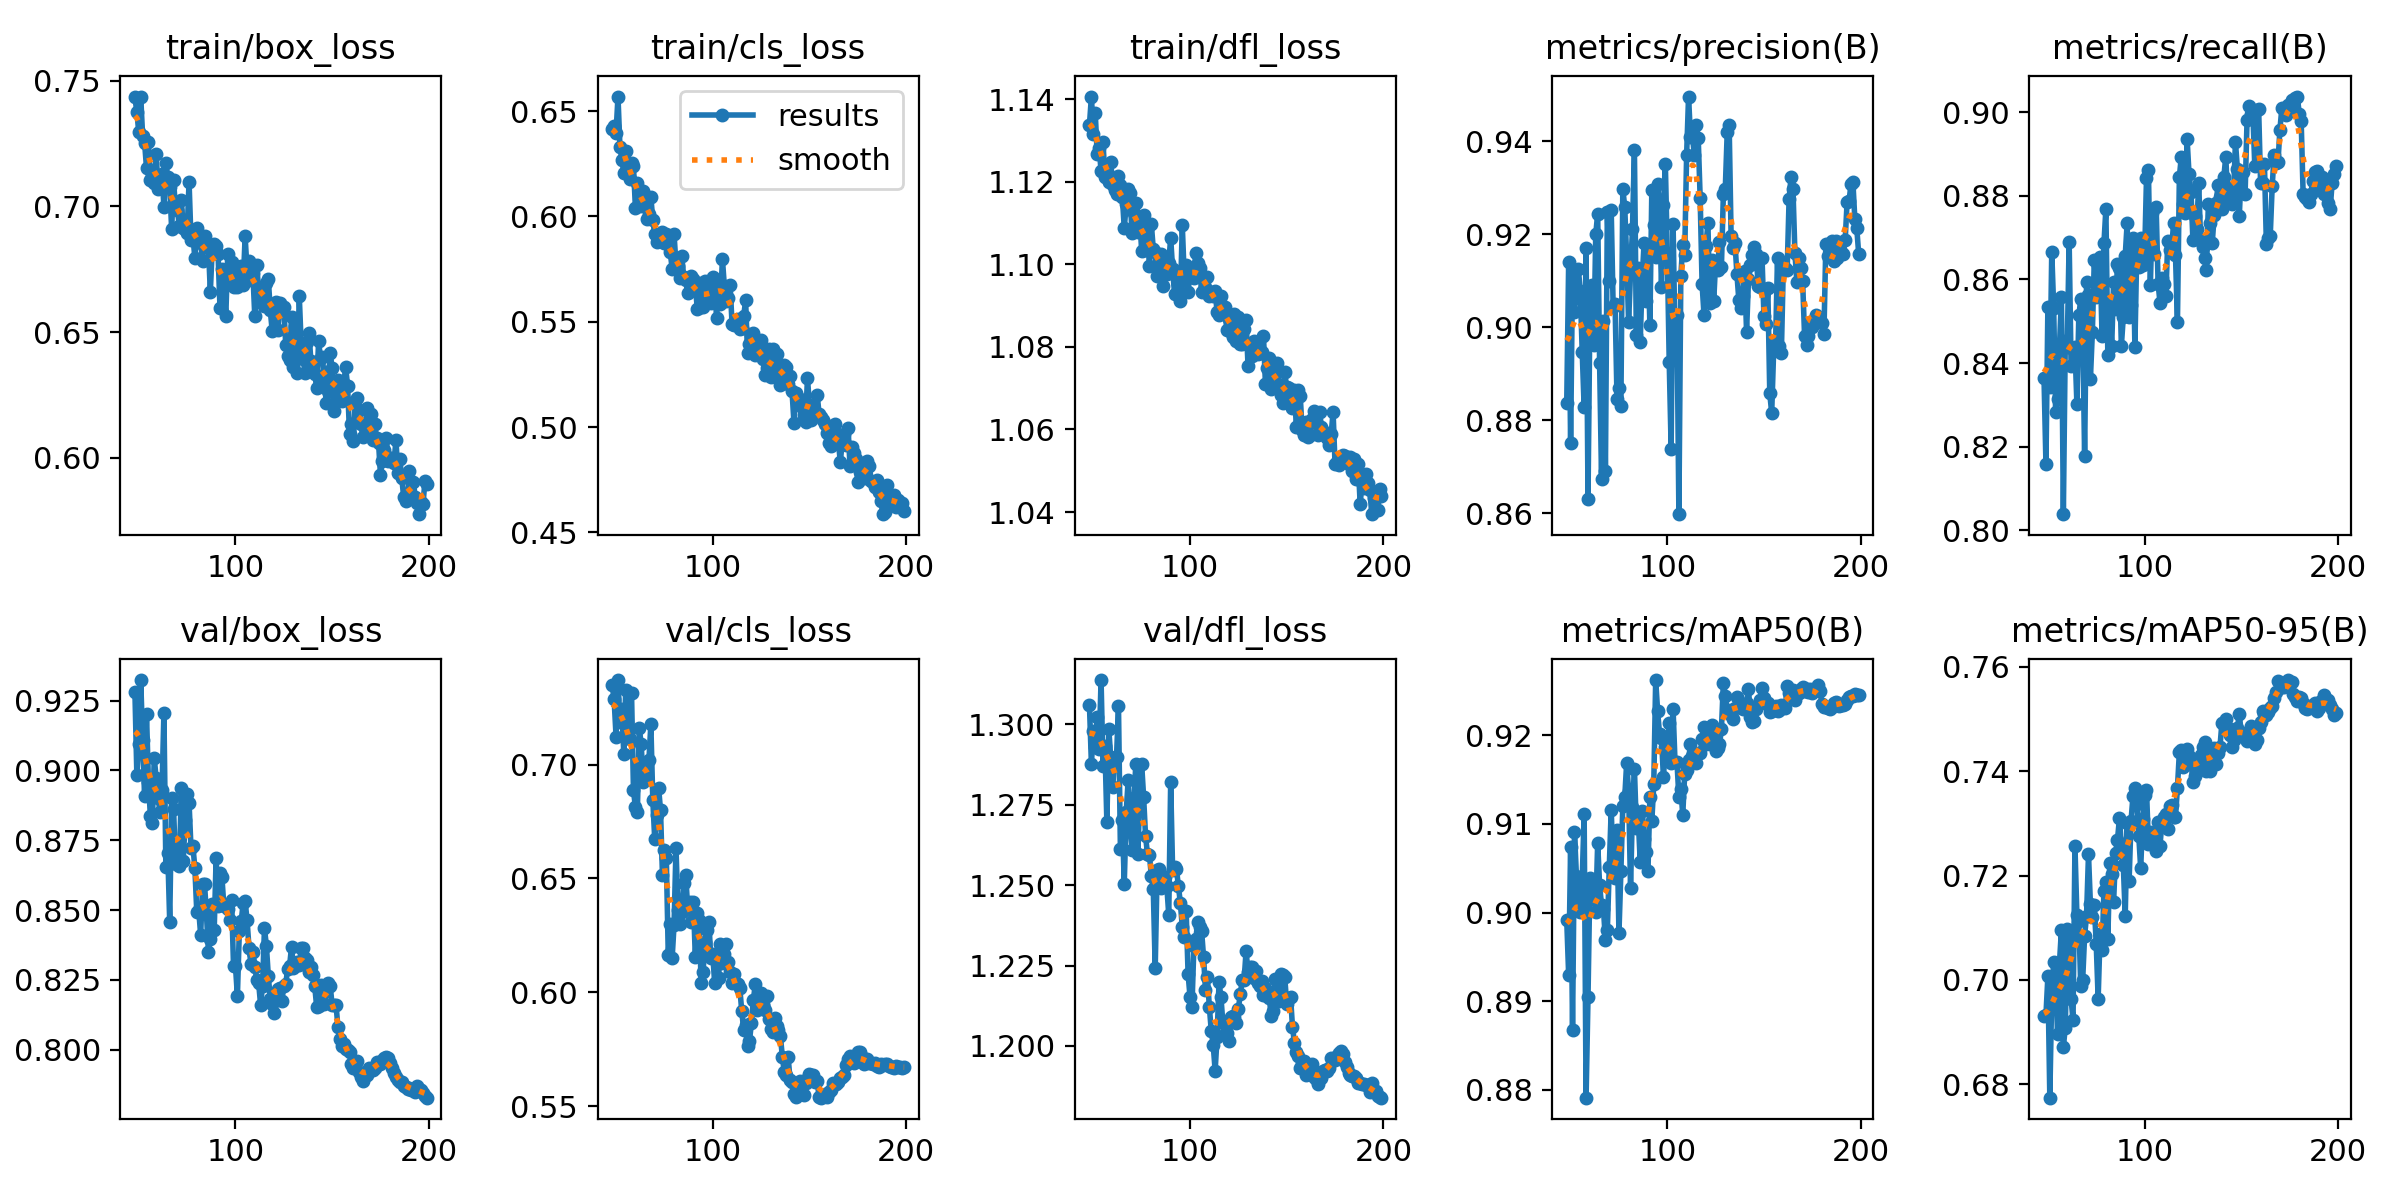

The file beside this chart, header and first rows:
epoch, train/box_loss, train/cls_loss, train/dfl_loss, metrics/precision(B), metrics/recall(B), metrics/mAP50(B), metrics/mAP50-95(B), val/box_loss, val/cls_loss, val/dfl_loss, lr/pg0, lr/pg1, lr/pg2
48, 0.7433, 0.6413, 1.134, 0.8837, 0.8365, 0.8992, 0.6932, 0.9282, 0.7348, 1.306, 0.008449, 0.008449, 0.008449
49, 0.7375, 0.6429, 1.141, 0.9141, 0.8158, 0.8929, 0.6933, 0.8985, 0.7286, 1.288, 0.008416, 0.008416, 0.008416
50, 0.7294, 0.6399, 1.132, 0.8752, 0.8533, 0.9074, 0.7007, 0.9093, 0.7123, 1.298, 0.008383, 0.008383, 0.008383
51, 0.7437, 0.6569, 1.137, 0.9121, 0.8341, 0.8868, 0.6774, 0.9324, 0.7371, 1.293, 0.00835, 0.00835, 0.00835
52, 0.7279, 0.6332, 1.127, 0.9032, 0.8666, 0.9091, 0.6973, 0.9109, 0.7185, 1.302, 0.008317, 0.008317, 0.008317
53, 0.7254, 0.6268, 1.128, 0.9081, 0.8532, 0.9041, 0.7034, 0.8908, 0.7245, 1.292, 0.008284, 0.008284, 0.008284
54, 0.7152, 0.6208, 1.123, 0.9125, 0.8282, 0.9008, 0.7004, 0.9201, 0.7046, 1.314, 0.008251, 0.008251, 0.008251
55, 0.7255, 0.6312, 1.129, 0.9078, 0.8314, 0.9001, 0.6896, 0.8957, 0.7329, 1.287, 0.008218, 0.008218, 0.008218
56, 0.7106, 0.6252, 1.121, 0.8948, 0.844, 0.9038, 0.7033, 0.8837, 0.7129, 1.293, 0.008185, 0.008185, 0.008185
57, 0.7123, 0.6177, 1.121, 0.8828, 0.8557, 0.9111, 0.7096, 0.8811, 0.7112, 1.27, 0.008152, 0.008152, 0.008152
58, 0.7094, 0.6253, 1.12, 0.917, 0.8038, 0.8791, 0.6872, 0.9043, 0.7314, 1.299, 0.008119, 0.008119, 0.008119
59, 0.7208, 0.6241, 1.125, 0.863, 0.8452, 0.8905, 0.6909, 0.8972, 0.6888, 1.29, 0.008086, 0.008086, 0.008086
60, 0.7069, 0.6042, 1.119, 0.9041, 0.8437, 0.904, 0.7098, 0.8901, 0.6813, 1.28, 0.008053, 0.008053, 0.008053
61, 0.7085, 0.6157, 1.118, 0.9091, 0.869, 0.9024, 0.7095, 0.885, 0.679, 1.289, 0.00802, 0.00802, 0.00802
62, 0.7129, 0.606, 1.117, 0.8962, 0.8393, 0.902, 0.6964, 0.893, 0.716, 1.29, 0.007987, 0.007987, 0.007987
63, 0.6999, 0.6048, 1.121, 0.92, 0.8432, 0.9001, 0.6923, 0.9207, 0.7091, 1.306, 0.007954, 0.007954, 0.007954
64, 0.7172, 0.612, 1.119, 0.9244, 0.8437, 0.9079, 0.7257, 0.8656, 0.6923, 1.261, 0.007921, 0.007921, 0.007921
65, 0.7116, 0.6095, 1.116, 0.8923, 0.8303, 0.9031, 0.7125, 0.8704, 0.698, 1.27, 0.007888, 0.007888, 0.007888
66, 0.7076, 0.5989, 1.109, 0.8675, 0.8514, 0.9008, 0.7113, 0.8457, 0.6943, 1.25, 0.007855, 0.007855, 0.007855
67, 0.6911, 0.6012, 1.115, 0.9014, 0.8552, 0.9004, 0.6988, 0.8901, 0.7022, 1.273, 0.007822, 0.007822, 0.007822
68, 0.7103, 0.6093, 1.118, 0.869, 0.8485, 0.8969, 0.7, 0.886, 0.7177, 1.283, 0.007789, 0.007789, 0.007789
69, 0.6988, 0.5982, 1.117, 0.9249, 0.8177, 0.8981, 0.7085, 0.8665, 0.6843, 1.268, 0.007756, 0.007756, 0.007756
70, 0.6984, 0.5915, 1.107, 0.91, 0.8593, 0.9051, 0.7123, 0.8691, 0.6673, 1.261, 0.007723, 0.007723, 0.007723
71, 0.692, 0.588, 1.113, 0.9252, 0.8561, 0.9116, 0.7241, 0.866, 0.6779, 1.277, 0.00769, 0.00769, 0.00769
72, 0.7024, 0.5913, 1.115, 0.9044, 0.8363, 0.905, 0.7145, 0.8938, 0.6899, 1.288, 0.007657, 0.007657, 0.007657
73, 0.6914, 0.589, 1.108, 0.905, 0.8474, 0.9039, 0.7121, 0.8677, 0.6798, 1.26, 0.007624, 0.007624, 0.007624
74, 0.691, 0.5927, 1.111, 0.8847, 0.8646, 0.9093, 0.7143, 0.8823, 0.6513, 1.277, 0.007591, 0.007591, 0.007591
75, 0.6896, 0.5874, 1.103, 0.8869, 0.8559, 0.8977, 0.7069, 0.8915, 0.6624, 1.288, 0.007558, 0.007558, 0.007558
76, 0.7098, 0.5919, 1.112, 0.8831, 0.8602, 0.9046, 0.6964, 0.8884, 0.6587, 1.278, 0.007525, 0.007525, 0.007525
77, 0.6868, 0.5869, 1.103, 0.9298, 0.8654, 0.9121, 0.7089, 0.8723, 0.6164, 1.265, 0.007492, 0.007492, 0.007492
78, 0.688, 0.5831, 1.109, 0.9258, 0.8466, 0.913, 0.7058, 0.8728, 0.63, 1.26, 0.007459, 0.007459, 0.007459
79, 0.6796, 0.5753, 1.1, 0.9149, 0.8687, 0.9169, 0.7171, 0.8651, 0.6149, 1.26, 0.007426, 0.007426, 0.007426
80, 0.6916, 0.5916, 1.11, 0.9011, 0.8769, 0.9137, 0.7188, 0.8493, 0.6297, 1.253, 0.007393, 0.007393, 0.007393
81, 0.6881, 0.5769, 1.104, 0.9119, 0.842, 0.9027, 0.7079, 0.8499, 0.6634, 1.249, 0.00736, 0.00736, 0.00736
82, 0.6852, 0.5765, 1.103, 0.9212, 0.8538, 0.9119, 0.7224, 0.8412, 0.6362, 1.224, 0.007327, 0.007327, 0.007327
83, 0.6782, 0.571, 1.097, 0.9382, 0.844, 0.9163, 0.7202, 0.8593, 0.6301, 1.255, 0.007294, 0.007294, 0.007294
84, 0.6884, 0.5812, 1.101, 0.8983, 0.8595, 0.9096, 0.715, 0.8592, 0.6353, 1.255, 0.007261, 0.007261, 0.007261
85, 0.6841, 0.5711, 1.103, 0.9126, 0.853, 0.9105, 0.7243, 0.8486, 0.6481, 1.249, 0.007228, 0.007228, 0.007228
86, 0.6843, 0.5698, 1.095, 0.8969, 0.8638, 0.9057, 0.7269, 0.8352, 0.6515, 1.25, 0.007195, 0.007195, 0.007195
87, 0.666, 0.5639, 1.099, 0.9103, 0.8628, 0.9114, 0.731, 0.8395, 0.6377, 1.252, 0.007162, 0.007162, 0.007162
88, 0.6835, 0.5683, 1.098, 0.9181, 0.8441, 0.9083, 0.7258, 0.852, 0.6395, 1.25, 0.007129, 0.007129, 0.007129
89, 0.685, 0.5718, 1.1, 0.9056, 0.851, 0.9068, 0.7221, 0.8428, 0.6307, 1.241, 0.007096, 0.007096, 0.007096
90, 0.6843, 0.5703, 1.106, 0.9163, 0.8657, 0.9046, 0.7123, 0.8686, 0.6397, 1.282, 0.007063, 0.007063, 0.007063
91, 0.6812, 0.5674, 1.099, 0.9005, 0.8735, 0.913, 0.7301, 0.8514, 0.6153, 1.255, 0.00703, 0.00703, 0.00703
92, 0.6595, 0.5561, 1.093, 0.9294, 0.851, 0.9103, 0.7189, 0.8634, 0.6349, 1.256, 0.006997, 0.006997, 0.006997
93, 0.675, 0.5683, 1.097, 0.922, 0.8539, 0.9145, 0.7305, 0.8619, 0.6319, 1.255, 0.006964, 0.006964, 0.006964
94, 0.6689, 0.5571, 1.095, 0.9152, 0.8698, 0.9262, 0.7352, 0.8513, 0.604, 1.25, 0.006931, 0.006931, 0.006931
95, 0.6562, 0.5572, 1.091, 0.9309, 0.8439, 0.9228, 0.7369, 0.8514, 0.6088, 1.244, 0.006898, 0.006898, 0.006898
96, 0.681, 0.5692, 1.109, 0.9252, 0.8676, 0.9201, 0.7338, 0.8502, 0.6221, 1.237, 0.006865, 0.006865, 0.006865
97, 0.6715, 0.5607, 1.097, 0.9087, 0.863, 0.9197, 0.7276, 0.8465, 0.6275, 1.234, 0.006832, 0.006832, 0.006832
98, 0.6779, 0.5662, 1.1, 0.9264, 0.87, 0.9153, 0.7214, 0.8536, 0.6309, 1.242, 0.006799, 0.006799, 0.006799
99, 0.6681, 0.559, 1.093, 0.9351, 0.8635, 0.9186, 0.7308, 0.8299, 0.615, 1.222, 0.006766, 0.006766, 0.006766
100, 0.6724, 0.571, 1.098, 0.9161, 0.865, 0.9173, 0.7354, 0.8301, 0.6167, 1.215, 0.006733, 0.006733, 0.006733
101, 0.668, 0.5672, 1.097, 0.8925, 0.8842, 0.9214, 0.7364, 0.8192, 0.6041, 1.212, 0.0067, 0.0067, 0.0067
102, 0.6737, 0.5516, 1.097, 0.8739, 0.886, 0.9169, 0.726, 0.8426, 0.6168, 1.231, 0.006667, 0.006667, 0.006667
103, 0.6764, 0.5694, 1.103, 0.9221, 0.8588, 0.9229, 0.7284, 0.8461, 0.6064, 1.233, 0.006634, 0.006634, 0.006634
104, 0.6689, 0.5586, 1.1, 0.8973, 0.876, 0.917, 0.727, 0.8527, 0.6211, 1.238, 0.006601, 0.006601, 0.006601
105, 0.6881, 0.5798, 1.099, 0.9025, 0.8661, 0.917, 0.7265, 0.8532, 0.6129, 1.237, 0.006568, 0.006568, 0.006568
106, 0.6746, 0.5671, 1.093, 0.8598, 0.8772, 0.913, 0.7248, 0.8464, 0.6168, 1.236, 0.006535, 0.006535, 0.006535
107, 0.6785, 0.5596, 1.097, 0.9111, 0.859, 0.9139, 0.7302, 0.8366, 0.6212, 1.228, 0.006502, 0.006502, 0.006502
... 92 more rows
